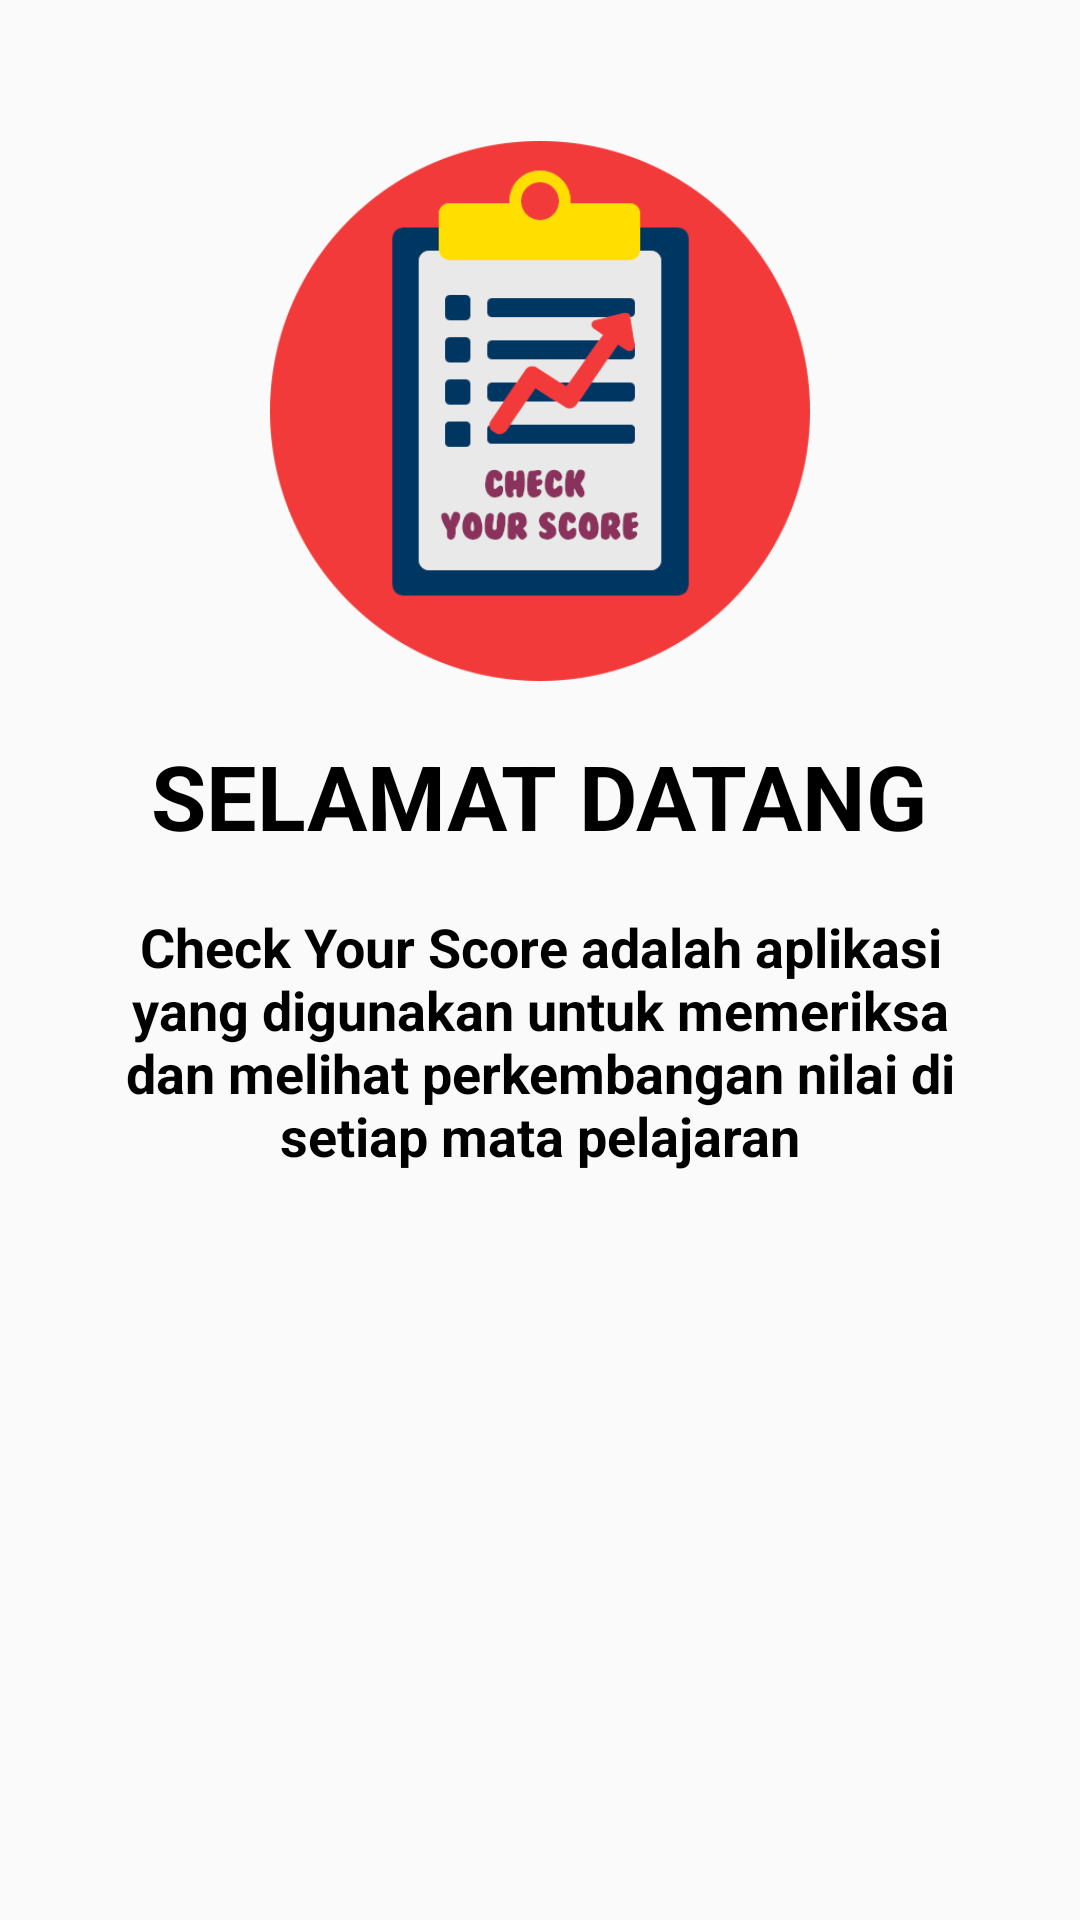

Here is an Android app screen rendered from its layout file. Give the layout XML and the strings, colors and styles it references.
<!-- AndroidManifest.xml: application theme AppTheme -->
<!-- res/layout/slide_layout.xml -->
<?xml version="1.0" encoding="utf-8"?>
<RelativeLayout xmlns:android="http://schemas.android.com/apk/res/android"
    android:layout_width="match_parent"
    android:layout_height="match_parent"
    android:theme="@style/AppTheme.NoActionBar">

    <ImageView
        android:id="@+id/slide_image"
        android:layout_width="300dp"
        android:layout_height="180dp"
        android:layout_alignParentTop="true"
        android:layout_centerHorizontal="true"
        android:layout_marginTop="47dp"
        android:src="@drawable/icon_logo" />

    <TextView
        android:id="@+id/slide_heading"
        android:layout_width="wrap_content"
        android:layout_height="wrap_content"
        android:layout_below="@+id/slide_image"
        android:layout_centerHorizontal="true"
        android:layout_marginHorizontal="18dp"
        android:layout_marginTop="18dp"
        android:text="SELAMAT DATANG"
        android:textAlignment="center"
        android:textSize="30sp"
        android:textStyle="bold" />

    <TextView
        android:id="@+id/slide_desc"
        android:layout_width="wrap_content"
        android:layout_height="wrap_content"
        android:layout_below="@+id/slide_heading"
        android:layout_centerHorizontal="true"
        android:layout_marginHorizontal="40dp"
        android:layout_marginTop="18dp"
        android:gravity="center_horizontal"
        android:text="Check Your Score adalah aplikasi yang digunakan untuk memeriksa dan melihat perkembangan nilai di setiap mata pelajaran"
        android:textSize="18dp"
        android:textStyle="bold" />
</RelativeLayout>
<!-- resources referenced by this layout -->
<resources>
  <!-- drawable icon_logo: png bitmap (drawable, 24008 bytes) -->
  <style name="AppTheme" parent="Theme.AppCompat.Light.DarkActionBar">
          
          <item name="colorPrimary">@color/colorPrimary</item>
          <item name="colorPrimaryDark">@color/colorPrimaryDark</item>
          <item name="colorAccent">@color/colorAccent</item>
  
          <item name="android:textColor">@color/Hitam</item>
          <item name="android:textColorHint">@color/Hitam</item>
      </style>
  <color name="colorPrimary">#c9000a</color>
  <color name="colorPrimaryDark">#970005</color>
  <color name="colorAccent">#fc1925</color>
  <color name="Hitam">#000000</color>
</resources>
